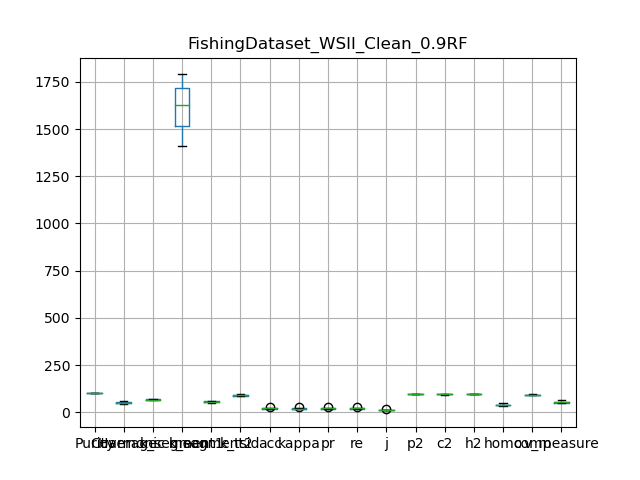

Values plotted in this chart, from the file beside it:
, Purity, Coverage, Harmonic mean, best parameters, k_segment1, k_segment2, k_tsid, acc, kappa, pr, re, j, p2, c2, h2, homo, comp, v_measure
0, 99.94, 46.32, 63.3, {'window_size': 7, 'majority_vote_degree…, 1731, 57, 87, 17.96, 16.66, 17.96, 17.96, 9.863, 97.95, 93.7, 95.78, 32.98, 89.32, 48.17
1, 99.94, 45.33, 62.37, {'window_size': 7, 'majority_vote_degree…, 1755, 60, 88, 20.32, 19.25, 20.32, 20.32, 11.31, 97.84, 93.95, 95.86, 35.83, 89.48, 51.17
2, 99.89, 51.08, 67.6, {'window_size': 7, 'majority_vote_degree…, 1521, 54, 87, 22.82, 21.49, 22.82, 22.82, 12.88, 96.77, 94.23, 95.48, 41.05, 92.39, 56.84
3, 99.89, 50.8, 67.35, {'window_size': 7, 'majority_vote_degree…, 1513, 53, 86, 22.75, 21.51, 22.75, 22.75, 12.84, 96.57, 94.46, 95.5, 43.56, 92.93, 59.32
4, 99.91, 56.17, 71.91, {'window_size': 7, 'majority_vote_degree…, 1412, 50, 95, 18.89, 17.5, 18.89, 18.89, 10.43, 97.05, 95.79, 96.42, 40.09, 94.24, 56.25
5, 99.89, 49.77, 66.44, {'window_size': 7, 'majority_vote_degree…, 1617, 61, 90, 29.09, 28.04, 29.09, 29.09, 17.02, 96.79, 93.39, 95.06, 46.88, 92.16, 62.15
6, 99.9, 47.05, 63.98, {'window_size': 7, 'majority_vote_degree…, 1790, 58, 91, 20.77, 19.62, 20.77, 20.77, 11.59, 96.71, 94.5, 95.59, 37.42, 90.84, 53.01
7, 99.92, 49.51, 66.21, {'window_size': 7, 'majority_vote_degree…, 1671, 58, 92, 20.75, 19.46, 20.75, 20.75, 11.57, 97.31, 94.84, 96.06, 37.89, 91.87, 53.65
8, 99.91, 51.76, 68.2, {'window_size': 7, 'majority_vote_degree…, 1641, 55, 95, 17.62, 16.2, 17.62, 17.62, 9.66, 97.11, 94.84, 95.97, 33.64, 90.86, 49.1
9, 99.91, 56.9, 72.51, {'window_size': 7, 'majority_vote_degree…, 1449, 49, 93, 17.53, 16.03, 17.53, 17.53, 9.605, 97.2, 95.54, 96.36, 35.6, 92.19, 51.37
